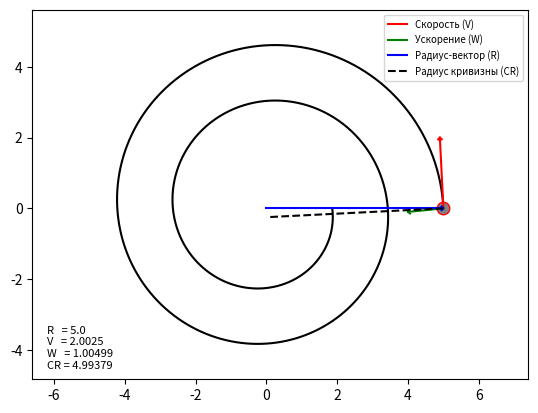

Source code (Python):
import numpy as np
import sympy as sp
import matplotlib.pyplot as plt
from matplotlib.animation import FuncAnimation
import math

def rot2d(_x, _y, angle):
    """Поворот заданных координат на угол angle."""
    return (_x*np.cos(angle)-_y*np.sin(angle),
            _x*np.sin(angle)+_y*np.cos(angle))

def mdl(data_x, data_y, i):
    """Вычисление модуля вектора в точке i."""
    return round((data_x[i]**2+data_y[i]**2)**0.5,5)

t = sp.Symbol('t', real=True)

z = 5 - 0.5*t
phi = 2*t

x = z*sp.cos(phi)
y = z*sp.sin(phi)

Vx = sp.diff(x, t)
Vy = sp.diff(y, t)
V = sp.sqrt(Vx**2 + Vy**2)

Wx = sp.diff(Vx, t)
Wy = sp.diff(Vy, t)
W = sp.sqrt(Wx**2 + Wy**2)

Wt = sp.diff(V, t)

Wn = sp.sqrt(W**2 - Wt**2)

Wtx = Vx/V*Wt
Wty = Vy/V*Wt

Wnx = Wx - Wtx
Wny = Wy - Wty

Nx = sp.Piecewise((0, sp.Eq(Wn,0)), (Wnx/Wn, True))
Ny = sp.Piecewise((0, sp.Eq(Wn,0)), (Wny/Wn, True))

curvature_module = sp.Piecewise((0, sp.Eq(Wn,0)), ((V**2)/Wn, True))
curvature_x = curvature_module*Nx
curvature_y = curvature_module*Ny

T = np.linspace(0,6.28,1000)

Fx = sp.lambdify(t, x, 'numpy')
Fy = sp.lambdify(t, y, 'numpy')
FVx = sp.lambdify(t, Vx, 'numpy')
FVy = sp.lambdify(t, Vy, 'numpy')
FWx = sp.lambdify(t, Wx, 'numpy')
FWy = sp.lambdify(t, Wy, 'numpy')
Fcx = sp.lambdify(t, curvature_x, 'numpy')
Fcy = sp.lambdify(t, curvature_y, 'numpy')

X = Fx(T)
Y = Fy(T)

vx_val = FVx(T)*0.2
if np.isscalar(vx_val):
    vx_val = np.full_like(T, vx_val)
vy_val = FVy(T)*0.2
if np.isscalar(vy_val):
    vy_val = np.full_like(T, vy_val)

WX_val = FWx(T)*0.05
if np.isscalar(WX_val):
    WX_val = np.full_like(T, WX_val)
WY_val = FWy(T)*0.05
if np.isscalar(WY_val):
    WY_val = np.full_like(T, WY_val)

CX = Fcx(T)
if np.isscalar(CX):
    CX = np.full_like(T, CX)
CY = Fcy(T)
if np.isscalar(CY):
    CY = np.full_like(T, CY)

VX = vx_val
VY = vy_val
WX = WX_val
WY = WY_val

fig = plt.figure()
fig.canvas.manager.set_window_title('Вариант 22')
ax = fig.add_subplot(1,1,1)
ax.axis('equal')
ax.set_xlim([min(X)-1, max(X)+1])
ax.set_ylim([min(Y)-1, max(Y)+1])

ax.plot(X,Y,'black')
point = ax.plot(X[0],Y[0],marker='o',markerfacecolor='grey',markeredgecolor='red',markersize=9)[0]

v_line = ax.plot([X[0],X[0]+VX[0]],[Y[0],Y[0]+VY[0]],'r',label='Скорость (V)')[0]
x_v_arr = np.array([-0.05,0,-0.05])
y_v_arr = np.array([0.05,0,-0.05])
r_x_v,r_y_v = rot2d(x_v_arr,y_v_arr,math.atan2(VY[0],VX[0]))
v_arrow = ax.plot(r_x_v+X[0]+VX[0], r_y_v+Y[0]+VY[0],'r')[0]

w_line = ax.plot([X[0],X[0]+WX[0]],[Y[0],Y[0]+WY[0]],'g',label='Ускорение (W)')[0]
x_w_arr = np.array([-0.05,0,-0.05])
y_w_arr = np.array([0.05,0,-0.05])
r_x_w,r_y_w = rot2d(x_w_arr,y_w_arr,math.atan2(WY[0],WX[0]))
w_arrow = ax.plot(r_x_w+X[0]+WX[0], r_y_w+Y[0]+WY[0],'g')[0]

r_line = ax.plot([0,X[0]],[0,Y[0]],'b',label='Радиус-вектор (R)')[0]
x_r_arr = np.array([-0.05,0,-0.05])
y_r_arr = np.array([0.05,0,-0.05])
r_x_r,r_y_r = rot2d(x_r_arr,y_r_arr,math.atan2(Y[0],X[0]))
r_arrow = ax.plot(r_x_r+X[0], r_y_r+Y[0],'b')[0]

curvature_radius = ax.plot([X[0],X[0]+CX[0]],[Y[0],Y[0]+CY[0]],
                           'black',linestyle='--',label='Радиус кривизны (CR)')[0]

raw_text = 'R   = {r}\nV   = {v}\nW   = {w}\nCR = {cr}'
text = ax.text(0.03,0.03,raw_text.format(r=mdl(X,Y,0), v=mdl(VX,VY,0), w=mdl(WX,WY,0), cr=mdl(CX,CY,0)),
               transform=ax.transAxes,fontsize=8)

def animate(i):
    point.set_data([X[i]], [Y[i]])

    
    v_line.set_data([X[i],X[i]+VX[i]],[Y[i],Y[i]+VY[i]])
    r_x_v,r_y_v = rot2d(x_v_arr,y_v_arr,math.atan2(VY[i],VX[i]))
    v_arrow.set_data(r_x_v+X[i]+VX[i],r_y_v+Y[i]+VY[i])

    w_line.set_data([X[i],X[i]+WX[i]],[Y[i],Y[i]+WY[i]])
    r_x_w,r_y_w = rot2d(x_w_arr,y_w_arr,math.atan2(WY[i],WX[i]))
    w_arrow.set_data(r_x_w+X[i]+WX[i], r_y_w+Y[i]+WY[i])

    r_line.set_data([0,X[i]],[0,Y[i]])
    r_x_r,r_y_r = rot2d(x_r_arr,y_r_arr,math.atan2(Y[i],X[i]))
    r_arrow.set_data(r_x_r+X[i], r_y_r+Y[i])

    curvature_radius.set_data([X[i],X[i]+CX[i]],[Y[i],Y[i]+CY[i]])

    text.set_text(raw_text.format(r=mdl(X,Y,i),
                                  v=mdl(VX,VY,i),
                                  w=mdl(WX,WY,i),
                                  cr=mdl(CX,CY,i)))
    return point,v_line,v_arrow,curvature_radius

animation = FuncAnimation(fig, animate, frames=len(T), interval=1)
ax.legend(fontsize=7)
plt.show()
